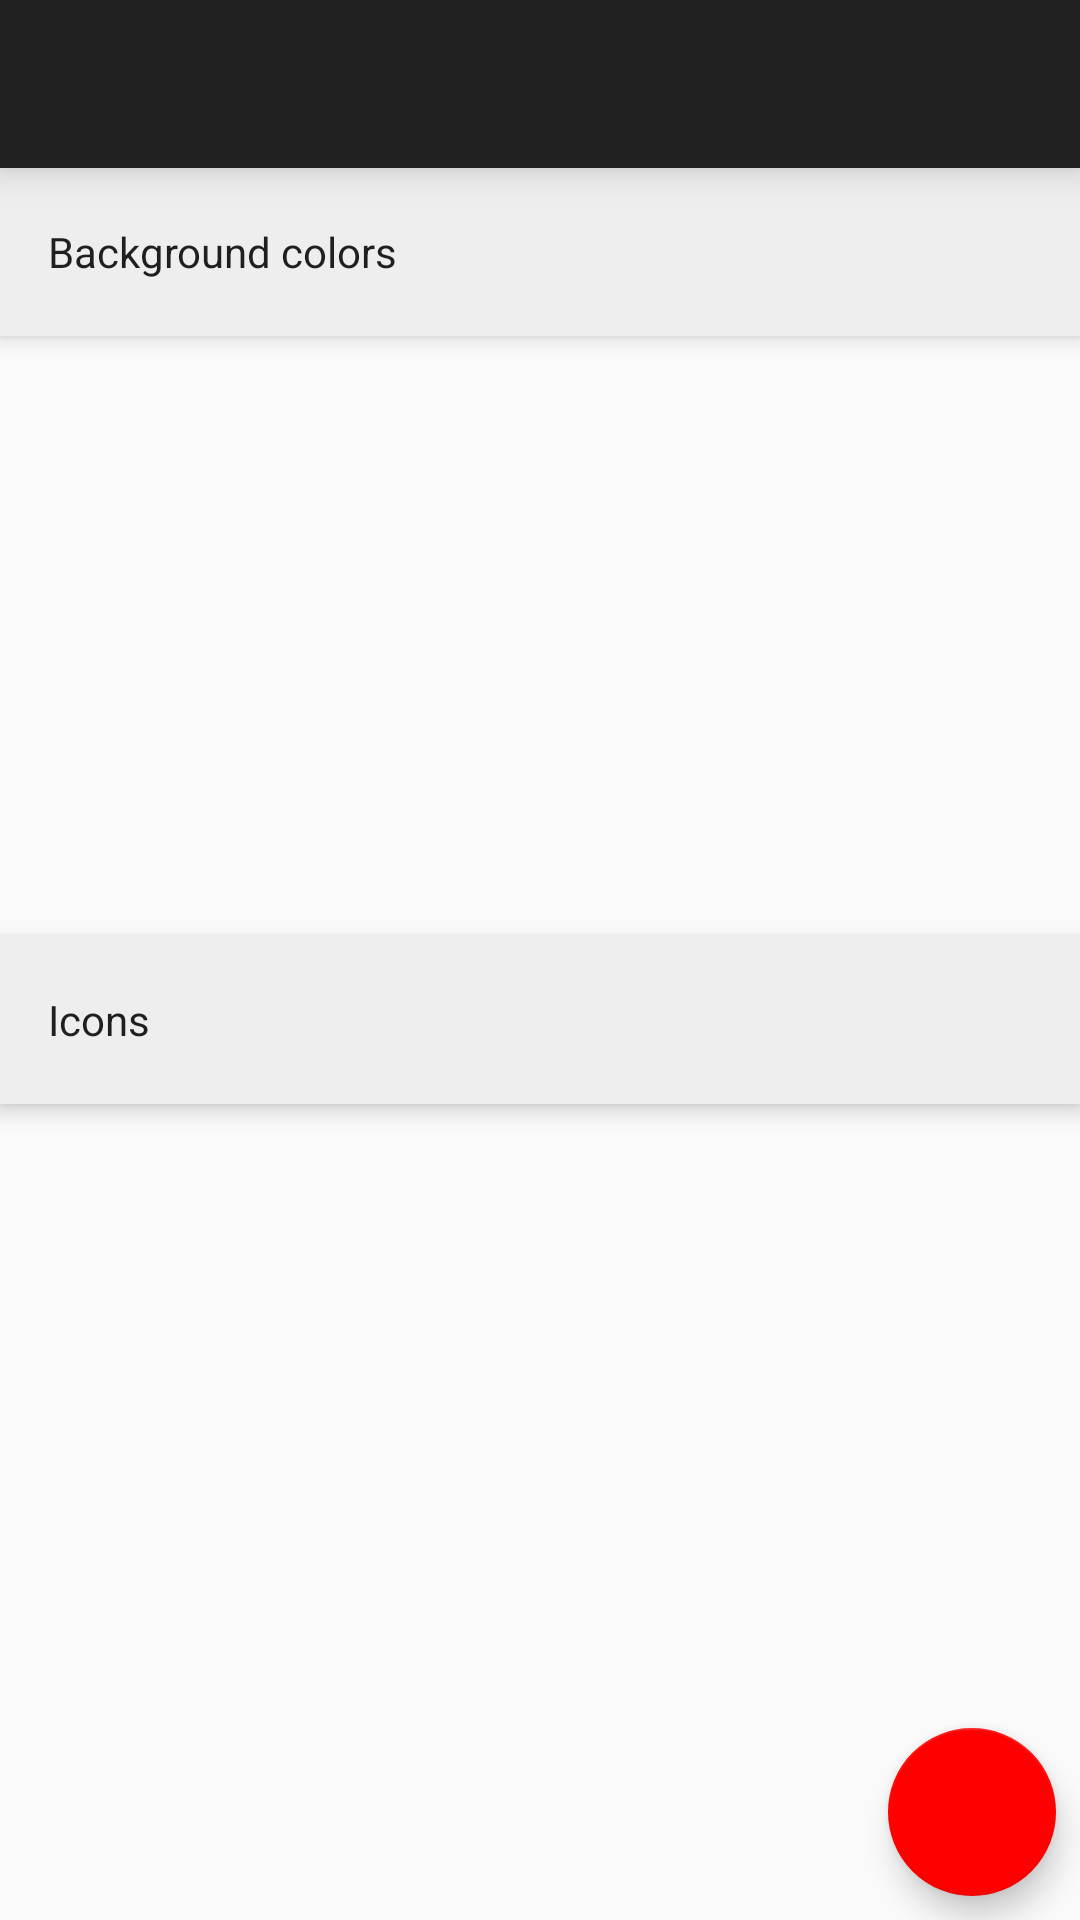

Reconstruct the res/layout file that produces this screen, plus the resources it refers to.
<!-- AndroidManifest.xml: application theme AppTheme -->
<!-- res/layout/activity_icon.xml -->
<?xml version="1.0" encoding="utf-8"?>
<android.support.constraint.ConstraintLayout xmlns:android="http://schemas.android.com/apk/res/android"
    xmlns:app="http://schemas.android.com/apk/res-auto"
    xmlns:tools="http://schemas.android.com/tools"
    android:layout_width="match_parent"
    android:layout_height="match_parent"
    tools:context="com.example.denpa.ghostshuttle.iconActivity">

    <android.support.design.widget.FloatingActionButton
        android:id="@+id/fab"
        android:layout_width="wrap_content"
        android:layout_height="wrap_content"
        android:layout_marginBottom="8dp"
        android:layout_marginEnd="8dp"
        android:clickable="true"
        app:fabSize="normal"
        app:layout_constraintBottom_toBottomOf="parent"
        app:layout_constraintEnd_toEndOf="parent"
        app:srcCompat="@mipmap/check" />

    <android.support.v7.widget.Toolbar
        android:id="@+id/toolbar"
        android:elevation="8dp"
        android:layout_width="0dp"
        android:layout_height="wrap_content"
        android:background="?attr/colorPrimary"
        android:minHeight="?attr/actionBarSize"
        android:theme="@style/Base.ThemeOverlay.AppCompat.Dark.ActionBar"
        app:layout_constraintEnd_toEndOf="parent"
        app:layout_constraintStart_toStartOf="parent"
        app:layout_constraintTop_toTopOf="parent" />

    <GridView
        android:id="@+id/grid_icon"
        android:layout_width="0dp"
        android:layout_height="0dp"
        android:choiceMode="singleChoice"
        android:columnWidth="60dp"
        android:gravity="center"
        android:numColumns="auto_fit"
        android:stretchMode="columnWidth"
        android:horizontalSpacing="8dp"
        app:layout_constraintBottom_toBottomOf="parent"
        app:layout_constraintEnd_toEndOf="parent"
        app:layout_constraintHorizontal_bias="0.0"
        app:layout_constraintStart_toStartOf="parent"
        app:layout_constraintTop_toBottomOf="@+id/textView5"
        android:paddingLeft="8dp"
        android:paddingRight="8dp" />

    <TextView
        android:id="@+id/textView4"
        android:layout_width="0dp"
        android:layout_height="56dp"
        android:background="#eee"
        android:gravity="center_vertical"
        android:padding="16dp"
        android:text="@string/bgc_title"
        android:textAppearance="@style/TextAppearance.AppCompat.Tooltip"
        android:elevation="4dp"
        app:layout_constraintEnd_toEndOf="parent"
        app:layout_constraintHorizontal_bias="0.0"
        app:layout_constraintStart_toStartOf="parent"
        app:layout_constraintTop_toBottomOf="@+id/toolbar" />

    <GridView
        android:id="@+id/grid_bgc"
        android:layout_width="0dp"
        android:layout_height="200dp"
        android:columnWidth="60dp"
        android:gravity="center"
        android:numColumns="auto_fit"
        android:stretchMode="columnWidth"
        android:horizontalSpacing="8dp"
        app:layout_constraintEnd_toEndOf="parent"
        app:layout_constraintStart_toStartOf="parent"
        app:layout_constraintTop_toBottomOf="@+id/textView4" />

    <TextView
        android:id="@+id/textView5"
        android:layout_width="0dp"
        android:layout_height="56dp"
        android:background="#eee"
        android:gravity="center_vertical"
        android:padding="16dp"
        android:text="@string/choose_icon"
        android:textAppearance="@style/TextAppearance.AppCompat.Tooltip"
        android:elevation="4dp"
        app:layout_constraintEnd_toEndOf="parent"
        app:layout_constraintHorizontal_bias="0.0"
        app:layout_constraintStart_toStartOf="parent"
        app:layout_constraintTop_toBottomOf="@+id/grid_bgc" />

</android.support.constraint.ConstraintLayout>
<!-- resources referenced by this layout -->
<resources>
  <!-- mipmap check: png bitmap (drawable, 8320 bytes) -->
  <string name="bgc_title">Background colors</string>
  <string name="choose_icon">Icons</string>
  <style name="AppTheme" parent="Theme.AppCompat.Light.NoActionBar">
          
          <item name="colorPrimary">@color/colorPrimary</item>
          <item name="colorPrimaryDark">@color/colorPrimaryDark</item>
          <item name="colorAccent">@color/colorAccent</item>
          <item name="android:windowAnimationStyle">@style/Animation.Activity</item>
      </style>
  <color name="colorPrimary">#212121</color>
  <color name="colorPrimaryDark">#000000</color>
  <color name="colorAccent">#ff0000</color>
  <style name="Animation.Activity" parent="android:Animation.Activity">
          <item name="android:activityOpenEnterAnimation">@animator/slide_in_right</item>
          <item name="android:activityOpenExitAnimation">@animator/slide_out_left</item>
          <item name="android:activityCloseEnterAnimation">@animator/slide_in_left</item>
          <item name="android:activityCloseExitAnimation">@animator/slide_out_right</item>
      </style>
</resources>
